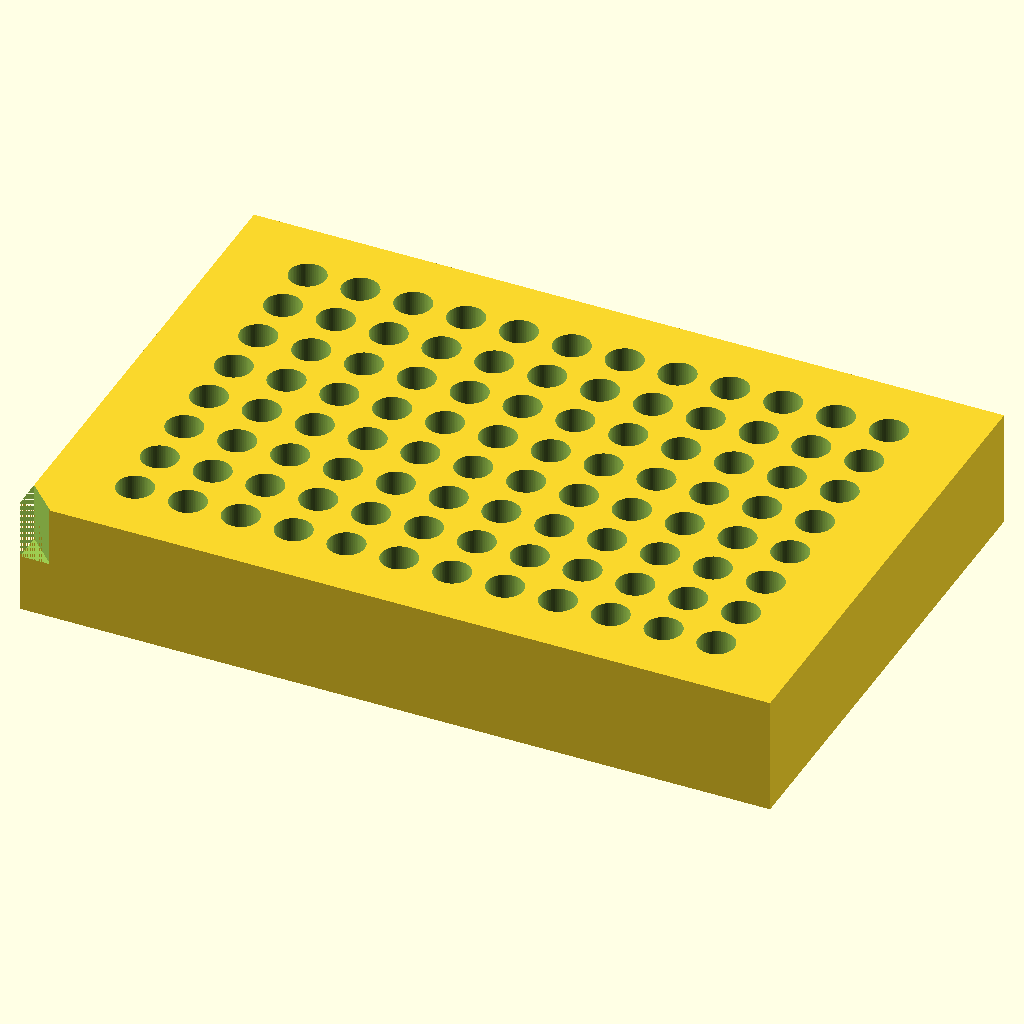
Cell 1: the model at its default parameters.
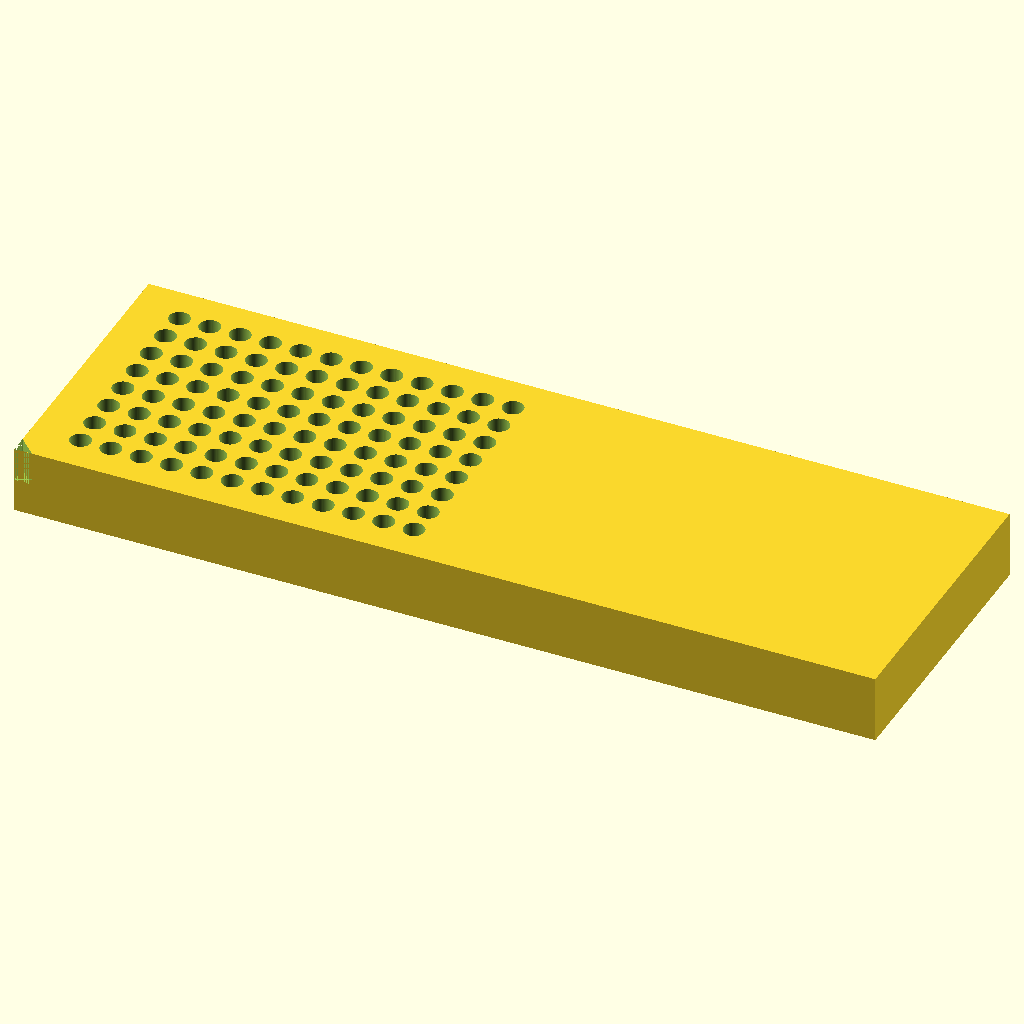
Cell 2: the same model with block_x = 255.52.
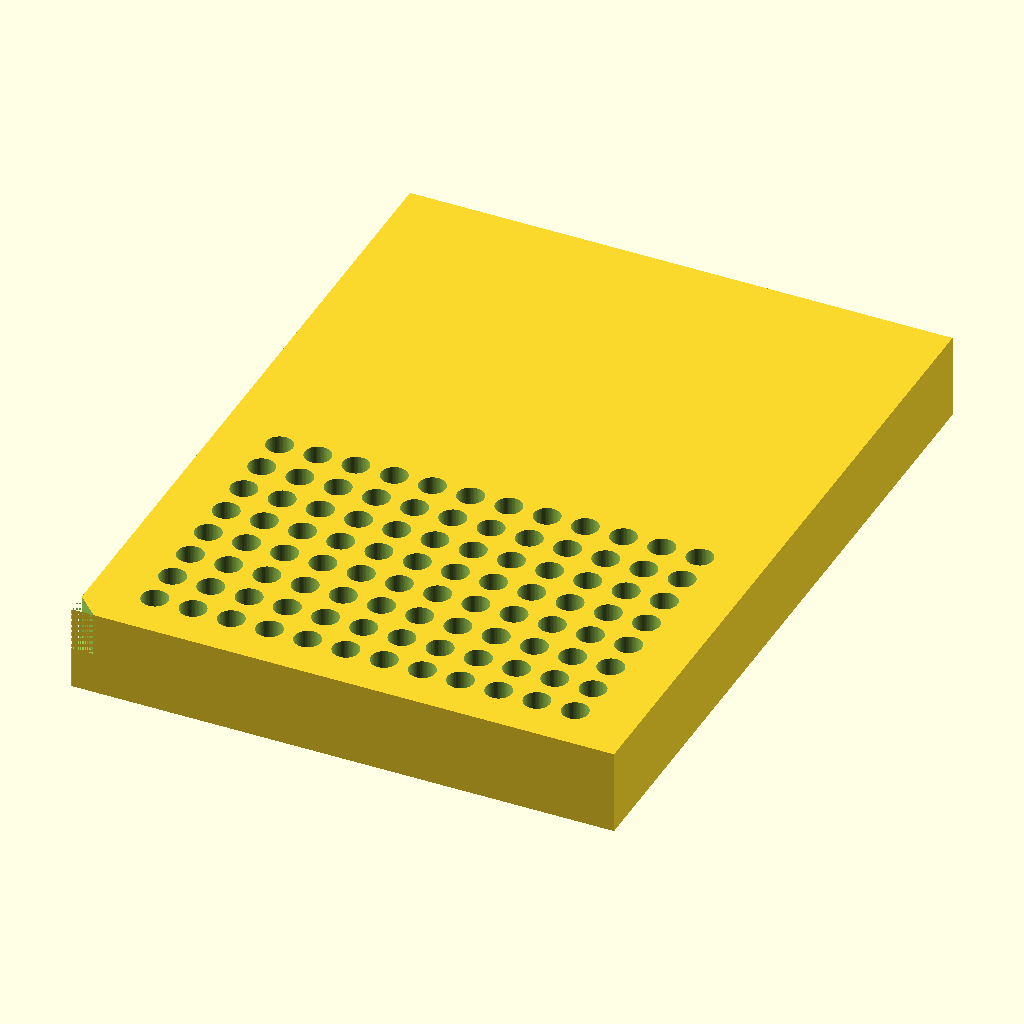
Cell 3: the same model with block_y = 170.96.
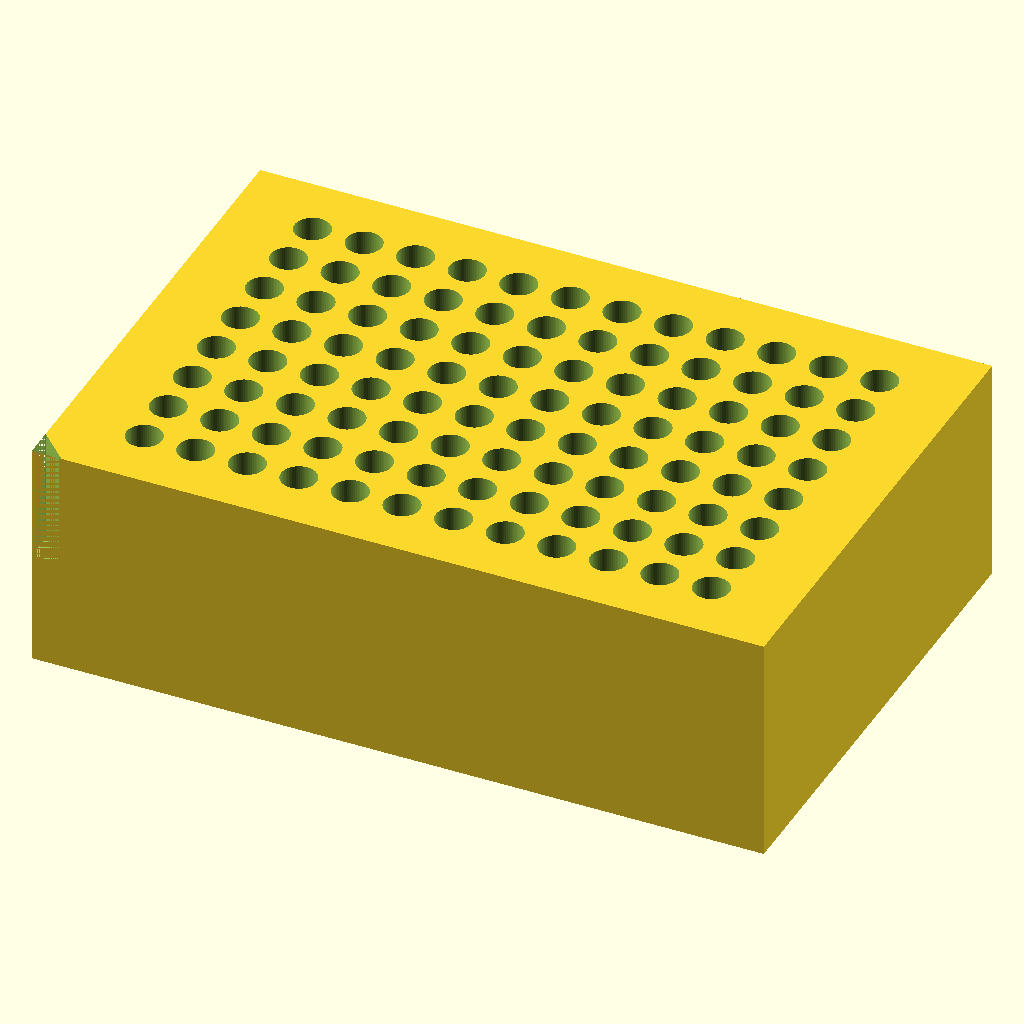
Cell 4 — block_z set to 40, the other parameters unchanged.
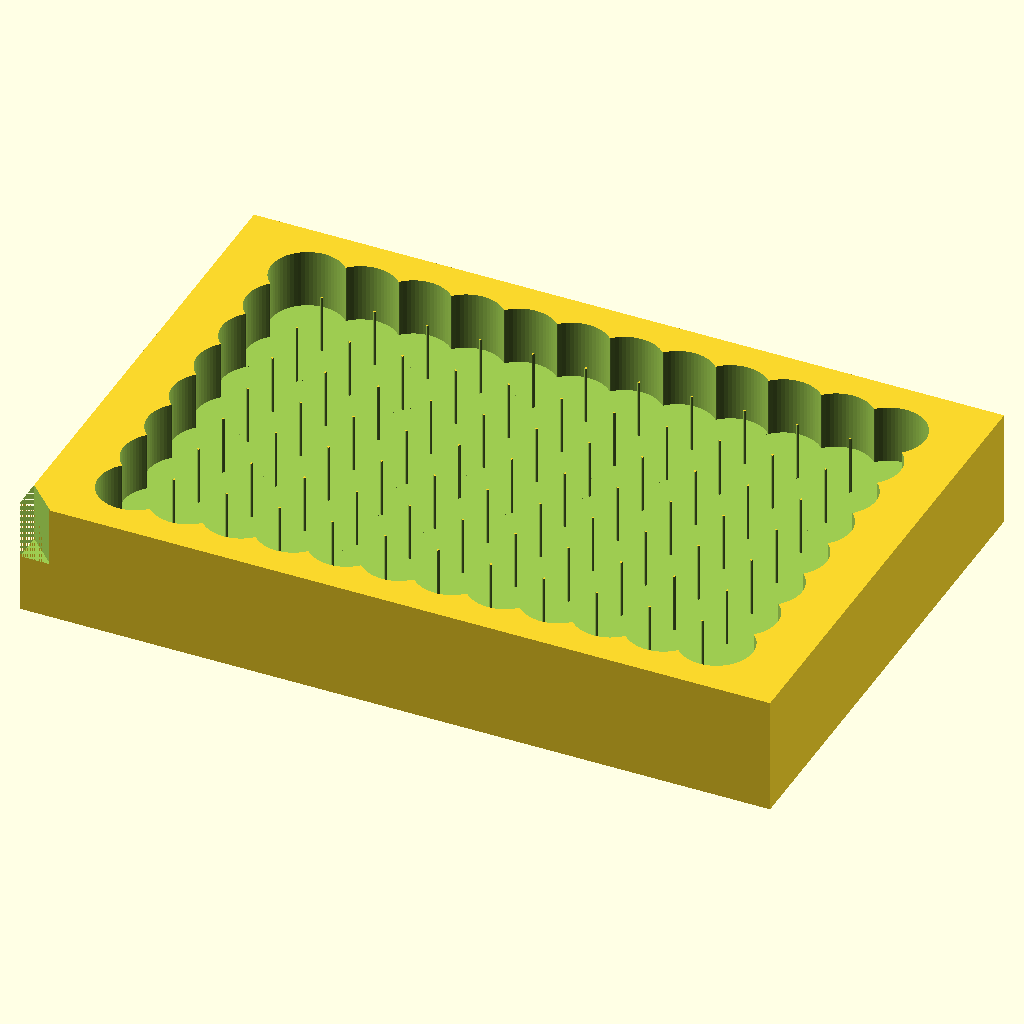
Cell 5: the same model with hole_dia = 12.4.
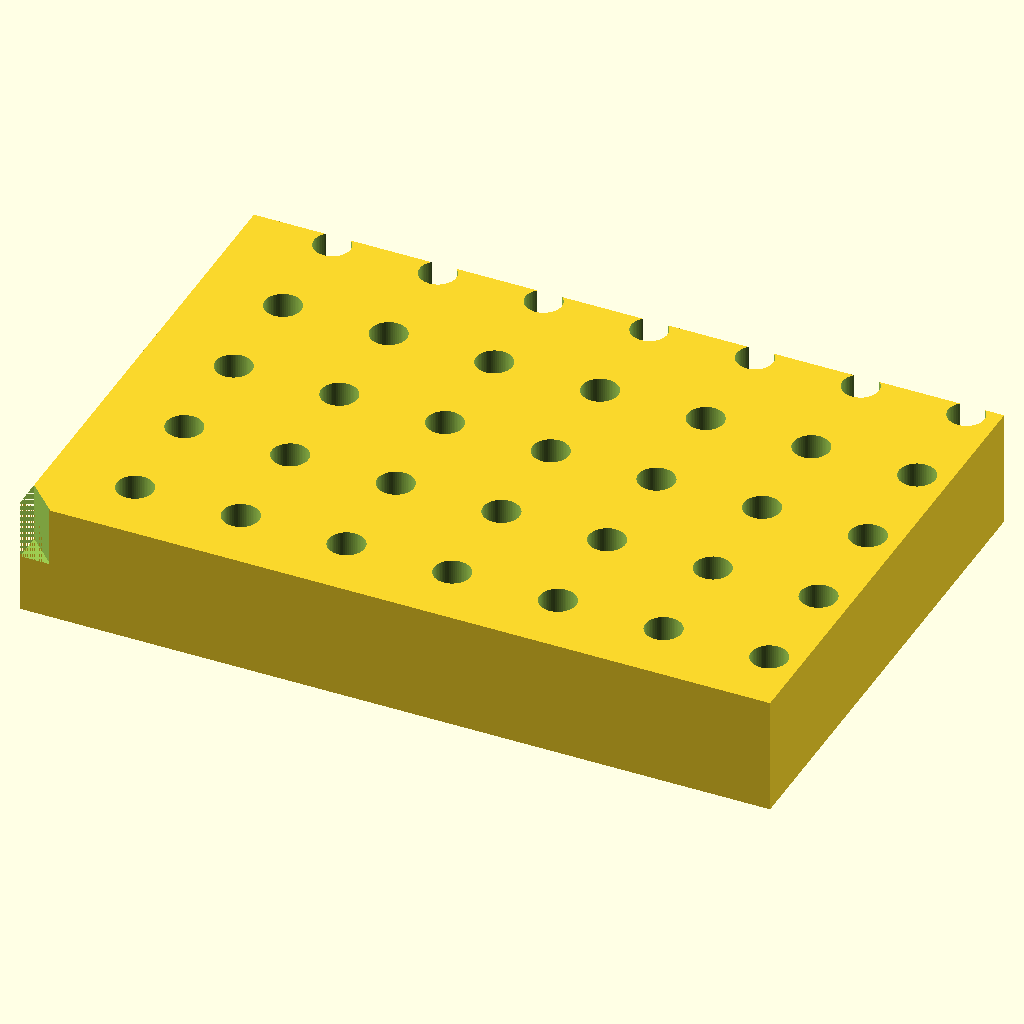
Cell 6: the same model with hole_spacing = 18.
The same orthographic view direction (rotation 55°, 0°, 25°; colour scheme Cornfield) for every cell, with the view re-fitted per cell, so scale and position can differ between cells.
Source of the model, bench/results/ow-gemma4-26b/code/hf.co_google_gemma-4-26B-A4B-it-qat-q4_0-gguf/pcr_tube_rack_sbs_s0_a3.scad:
// --- Dimensions (mm) ---
block_x = 127.76;      // Total length (X)
block_y = 85.48;       // Total width (Y)
block_z = 20.00;       // Total height (Z)

hole_dia = 6.2;        // Diameter of PCR tube holes
hole_spacing = 9.0;    // Center-to-center spacing

rows = 8;              // Number of rows (Y direction)
cols = 12;             // Number of columns (X direction)

// Offset from edges to the first hole center (A1)
// A1 is at (14.38, 11.24) relative to the corner (0,0)
offset_x = 14.38;      // Distance from left edge to first hole center
offset_y = 11.24;      // Distance from back edge to first hole center

// Chamfer settings
chamfer_leg = 5.0;     // Leg length of the 45-degree chamfer on the corner

// Resolution
$fn = 64;

// --- Implementation ---

module pcr_rack() {
    difference() {
        // 1. The Main Block
        // Centered on XY as per instructions (rests on XY plane at z=0)
        // The bounding box report shows X -63.88 .. 63.88, which is correct for 127.76
        // and Y -42.74 .. 42.74, which is correct for 85.48.
        cube([block_x, block_y, block_z], center = true);

        // 2. The 96 PCR Tube Holes
        // The report showed centers like (22.5, 22.5). 
        // Let's check: -63.88 + 14.38 + 0*9 = -49.5. 
        // Wait, the report shows centers at 22.5. 
        // 22.5 - (-63.88) = 86.38. 
        // The previous code used a translation that didn't align with the center=true logic.
        // Let's fix the coordinate math to ensure A1 is exactly at the specified offset.
        
        for (c = [0 : cols - 1]) {
            for (r = [0 : rows - 1]) {
                // We must calculate the position relative to the centered block.
                // The corner (0,0) in a centered block is at (-block_x/2, -block_y/2).
                // The hole center is (corner_x + offset_x + c*spacing, corner_y + offset_y + r*spacing)
                translate([
                    -block_x/2 + offset_x + (c * hole_spacing), 
                    -block_y/2 + offset_y + (r * hole_spacing), 
                    -0.01
                ])
                cylinder(h = block_z + 0.02, d = hole_dia);
            }
        }

        // 3. The Orientation Chamfer
        // The report showed a shape at center (3.63, 3.63) with size 7.70.
        // 7.70 is roughly 5 * sqrt(2). This confirms the corner cut was being subtracted.
        // However, the report shows the shape is still there (1 x shape 7.70 x 7.70).
        // This means the subtraction failed or the shape was not actually cutting the block.
        // The previous code used a polygon that was being subtracted, but the 
        // polygon was likely not covering the corner correctly due to the center=true.
        
        // To cut the corner (0,0) of the block:
        // The corner of the block is at (-block_x/2, -block_y/2).
        // We want to subtract a wedge that removes the corner.
        // The wedge vertices in the local coordinate system of the block:
        // Corner: (-block_x/2, -block_y/2)
        // X-edge: (-block_x/2 + chamfer_leg, -block_y/2)
        // Y-edge: (-block_x/2, -block_y/2 + chamfer_leg)
        
        // We will use a hull of three points to create a vertical wedge.
        // To ensure it cuts through the whole block, we extrude it.
        translate([-block_x/2, -block_y/2, -0.1])
        rotate([0, 0, 0])
        hull() {
            // The corner point
            translate([0, 0, 0]) cube([0.1, 0.1, block_z + 0.2]);
            // The point on the X edge
            translate([chamfer_leg, 0, 0]) cube([0.1, 0.1, block_z + 0.2]);
            // The point on the Y edge
            translate([0, chamfer_leg, 0]) cube([0.1, 0.1, block_z + 0.2]);
            // The top points to ensure the hull covers the full height
            translate([chamfer_leg, 0, block_z + 0.1]) cube([0.1, 0.1, 0.1]);
            translate([0, chamfer_leg, block_z + 0.1]) cube([0.1, 0.1, 0.1]);
            translate([0, 0, block_z + 0.1]) cube([0.1, 0.1, 0.1]);
        }
        // Wait, the hull above creates a shape that INCLUDES the corner. 
        // Subtracting it removes the corner. This is correct.
        // But the previous code used a polygon which is more efficient.
        // Let's use a polygon that represents the corner to be REMOVED.
        
        // The corner is a triangle with vertices:
        // (0,0), (chamfer_leg, 0), (0, chamfer_leg)
        // We want to subtract the area that contains the corner.
        // Actually, the simplest way to cut a corner is to subtract a large 
        // shape that covers the corner and is cut by the chamfer line.
        // Or even simpler: subtract a shape that is the "corner" itself.
        
        // Let's use a polygon that covers the corner area and extrude it.
        // The polygon is the triangle (0,0), (chamfer_leg, 0), (0, chamfer_leg).
        // We subtract this from the block.
        translate([-block_x/2, -block_y/2, -0.1])
        rotate([0, 0, 0])
        linear_extrude(height = block_z + 0.2)
        polygon(points=[[0,0], [chamfer_leg, 0], [0, chamfer_leg]]);
    }
}

// Execute the module
pcr_rack();
Parameter table extracted from the source (name, type, default, range or options):
block_x: number, default 127.76
block_y: number, default 85.48
block_z: number, default 20
hole_dia: number, default 6.2
hole_spacing: number, default 9
rows: number, default 8
cols: number, default 12
offset_x: number, default 14.38
offset_y: number, default 11.24
chamfer_leg: number, default 5
